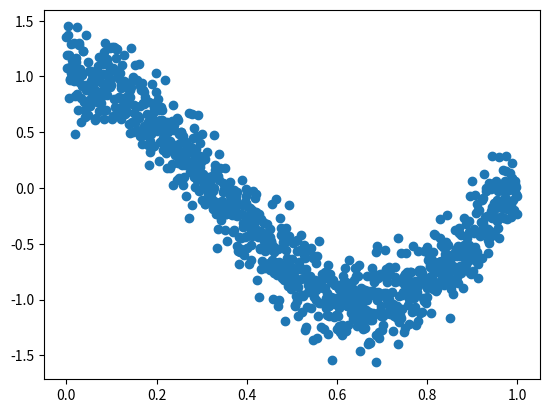

Recreate this plot in Python.
# -*- coding: utf-8 -*-
"""
Created on Tue Sep  1 16:42:50 2020

[redacted]
"""

import numpy as np
import pandas as pd
import matplotlib.pyplot as plt



np.random.seed(0)

def gen(x):
    return np.cos(1.5*np.pi*x)

def get_points(n: int = 1000):
    x =  np.linspace(0, 1, num = n)
    y = np.cos(1.5*np.pi*x) + np.random.normal(0,1,n)*0.2
    return x, y

x, y = get_points(n=1000)
plt.scatter(x, y)
plt.show()

def f(x):
  return x**2


def grad_f(x): 

  return 2 * x

def grad_descent_2d(f, grad_f, lr = 0.01, num_iter=100, x0=None):
    if x0 is None:
        x0 = np.random.random(1)
        
    history = [] # аргументы и функции
    
    curr_x = x0.copy()
    for iter_num in range(num_iter):
        entry = np.hstack((curr_x, f(curr_x)))
        history.append(entry)
        curr_x -=  grad_f(curr_x)*lr
        
    return np.vstack(history)

steps = grad_descent_2d(f, grad_f, lr=0.4, num_iter=20)

